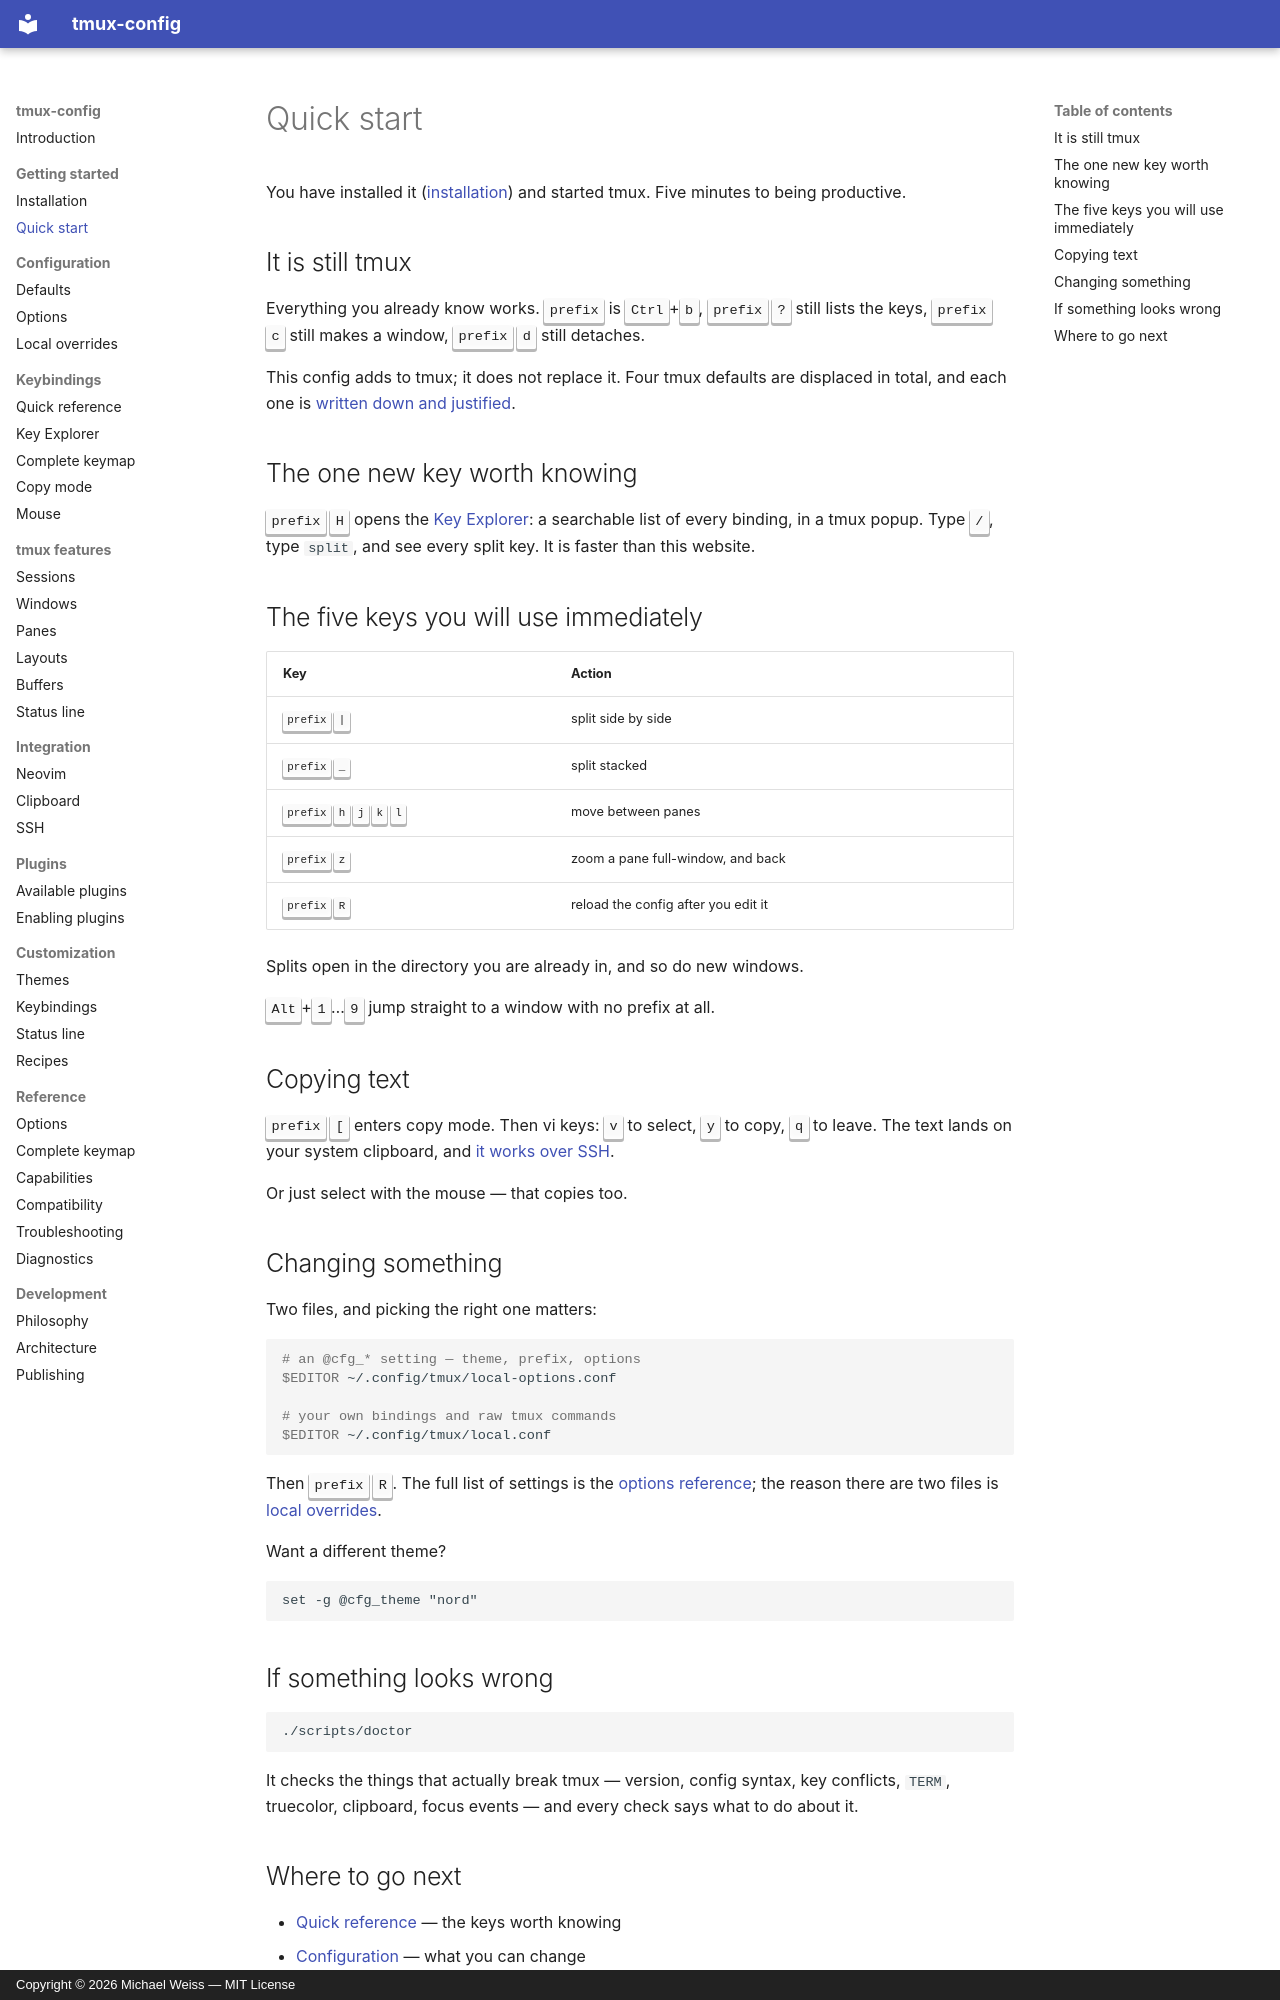

repository: MichaelWeissDEV/tmux-config · page: getting-started/quick-start/index.html · generator: mkdocs · copyright: Copyright © 2026 Michael Weiss — MIT License

# Quick start

You have installed it ([installation](installation.md)) and started tmux. Five
minutes to being productive.

## It is still tmux

Everything you already know works. <kbd>prefix</kbd> is
<kbd>Ctrl</kbd>+<kbd>b</kbd>, <kbd>prefix</kbd> <kbd>?</kbd> still lists the
keys, <kbd>prefix</kbd> <kbd>c</kbd> still makes a window,
<kbd>prefix</kbd> <kbd>d</kbd> still detaches.

This config adds to tmux; it does not replace it. Four tmux defaults are
displaced in total, and each one is [written down and justified](../keybindings/complete.md).

## The one new key worth knowing

<kbd>prefix</kbd> <kbd>H</kbd> opens the [Key Explorer](../keybindings/key-explorer.md):
a searchable list of every binding, in a tmux popup. Type <kbd>/</kbd>, type
`split`, and see every split key. It is faster than this website.

## The five keys you will use immediately

| Key | Action |
| --- | --- |
| <kbd>prefix</kbd> <kbd>&#124;</kbd> | split side by side |
| <kbd>prefix</kbd> <kbd>_</kbd> | split stacked |
| <kbd>prefix</kbd> <kbd>h</kbd> <kbd>j</kbd> <kbd>k</kbd> <kbd>l</kbd> | move between panes |
| <kbd>prefix</kbd> <kbd>z</kbd> | zoom a pane full-window, and back |
| <kbd>prefix</kbd> <kbd>R</kbd> | reload the config after you edit it |

Splits open in the directory you are already in, and so do new windows.

<kbd>Alt</kbd>+<kbd>1</kbd>…<kbd>9</kbd> jump straight to a window with no
prefix at all.

## Copying text

<kbd>prefix</kbd> <kbd>[</kbd> enters copy mode. Then vi keys: <kbd>v</kbd> to
select, <kbd>y</kbd> to copy, <kbd>q</kbd> to leave. The text lands on your
system clipboard, and [it works over SSH](../integration/clipboard.md).

Or just select with the mouse — that copies too.

## Changing something

Two files, and picking the right one matters:

```bash
# an @cfg_* setting — theme, prefix, options
$EDITOR ~/.config/tmux/local-options.conf

# your own bindings and raw tmux commands
$EDITOR ~/.config/tmux/local.conf
```

Then <kbd>prefix</kbd> <kbd>R</kbd>. The full list of settings is the
[options reference](../reference/options.md); the reason there are two files is
[local overrides](../configuration/local-overrides.md).

Want a different theme?

```tmux
set -g @cfg_theme "nord"
```

## If something looks wrong

```bash
./scripts/doctor
```

It checks the things that actually break tmux — version, config syntax, key
conflicts, `TERM`, truecolor, clipboard, focus events — and every check says
what to do about it.
